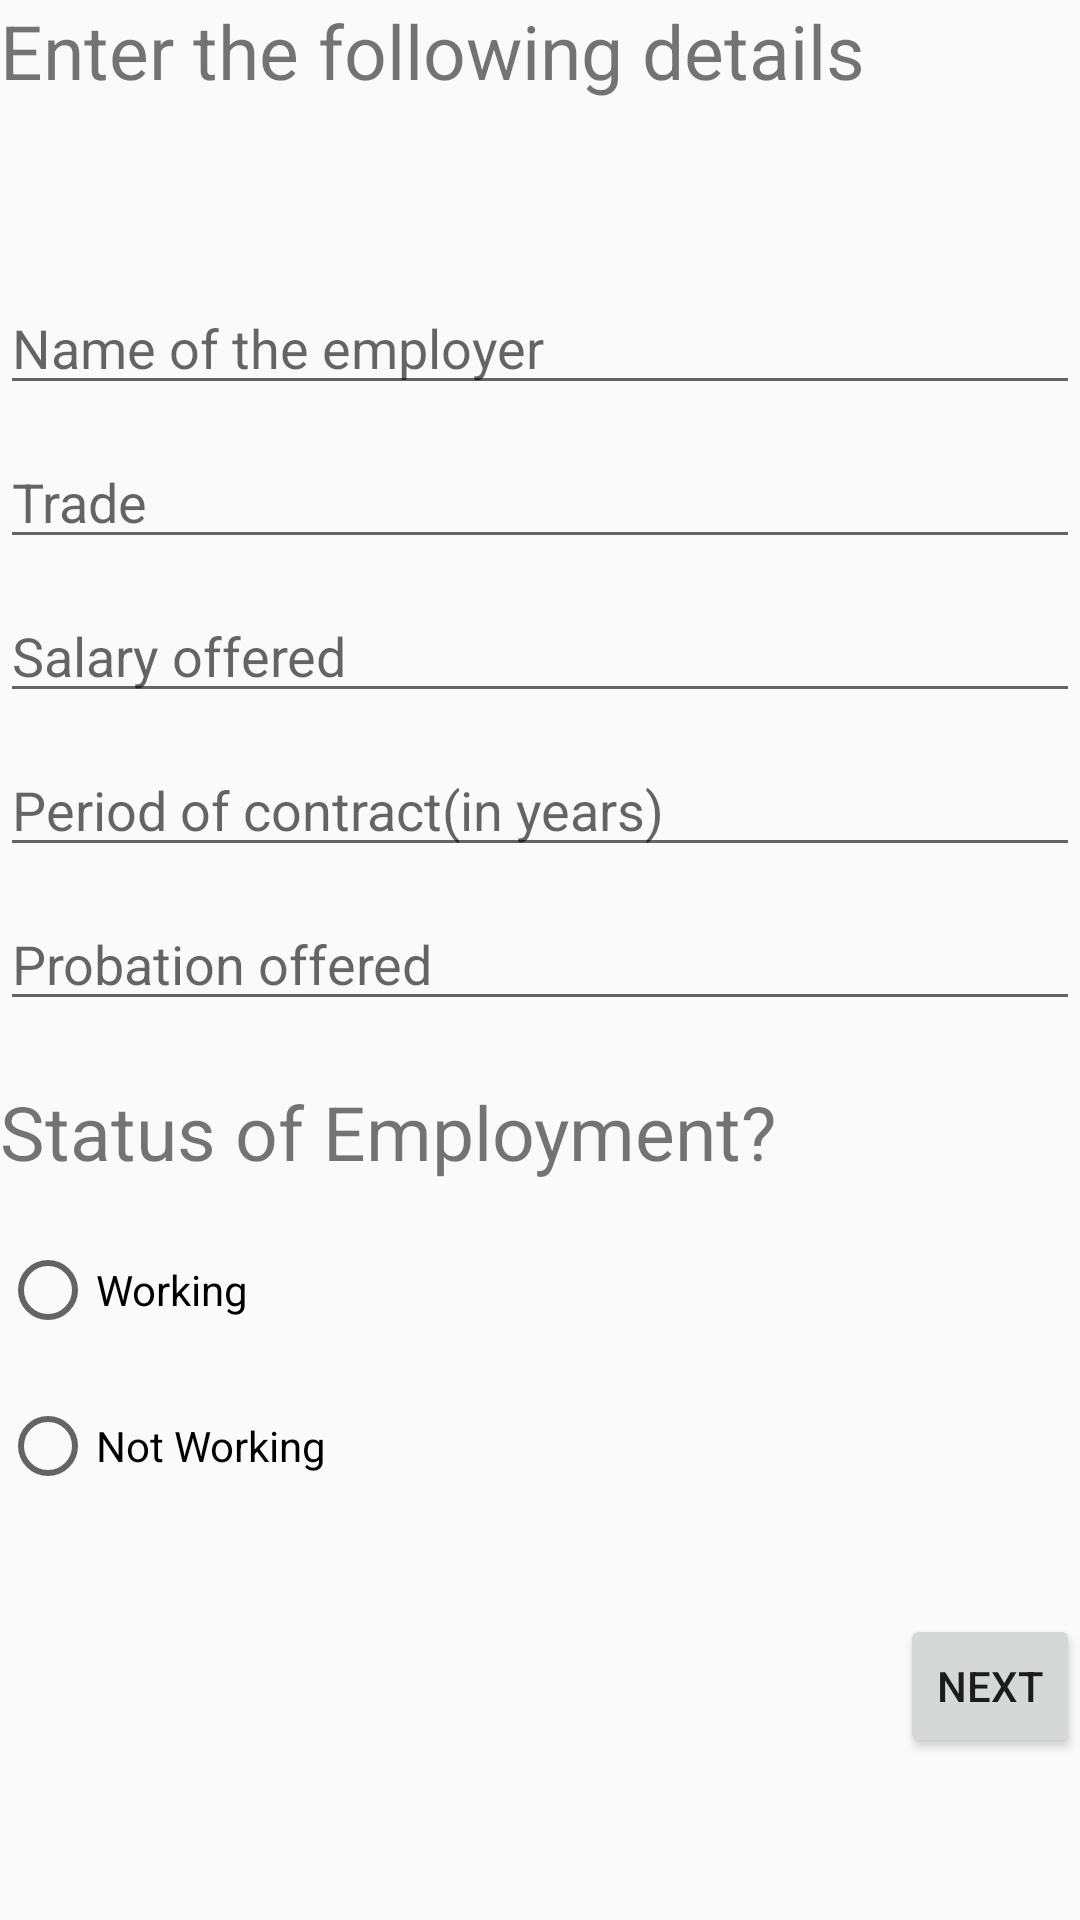

Android layout source for this screen:
<!-- AndroidManifest.xml: application theme AppTheme -->
<!-- res/layout/activity_placementyesfeed.xml -->
<?xml version="1.0" encoding="utf-8"?>
<LinearLayout xmlns:android="http://schemas.android.com/apk/res/android"
    xmlns:app="http://schemas.android.com/apk/res-auto"
    xmlns:tools="http://schemas.android.com/tools"
    android:layout_width="match_parent"
    android:layout_height="wrap_content"
    android:orientation="vertical"
    tools:context=".placementyesfeed">

    <TextView
        android:id="@+id/textView3"
        android:layout_width="match_parent"
        android:layout_height="wrap_content"
        android:text="@string/enter_the_following_details"
        android:textSize="25sp"
        />

    <EditText
        android:id="@+id/editText6"
        android:layout_width="match_parent"
        android:layout_height="wrap_content"
        android:ems="10"
        android:inputType="textPersonName"
        android:hint="@string/name_of_the_employer"
        android:layout_marginTop="60dp"/>

    <EditText
        android:id="@+id/editText7"
        android:layout_width="match_parent"
        android:layout_height="wrap_content"
        android:ems="10"
        android:inputType="textPersonName"
        android:hint="@string/trade"
        android:layout_marginTop="10dp"/>

    <EditText
        android:id="@+id/editText9"
        android:layout_width="match_parent"
        android:layout_height="wrap_content"
        android:ems="10"
        android:inputType="phone"
        android:hint="@string/salary"
        android:layout_marginTop="10dp"/>

    <EditText
        android:id="@+id/editText10"
        android:layout_width="match_parent"
        android:layout_height="wrap_content"
        android:ems="10"
        android:inputType="phone"
        android:layout_marginTop="10dp"
        android:hint="@string/period_of_contract_in_years" />

    <EditText
        android:id="@+id/editText11"
        android:layout_width="match_parent"
        android:layout_height="wrap_content"
        android:ems="10"
        android:inputType="phone"
        android:layout_marginTop="10dp"
        android:hint="@string/probation" />

    <TextView
        android:id="@+id/textView8"
        android:layout_width="match_parent"
        android:layout_height="wrap_content"
        android:text="@string/status_of_employment"
        android:textSize="25sp"
        android:layout_marginTop="20dp"/>

    <RadioGroup
        android:layout_width="match_parent"
        android:layout_height="match_parent" >

        <RadioButton
            android:id="@+id/radioButton"
            android:layout_width="match_parent"
            android:layout_height="wrap_content"
            android:text="@string/working"
            android:layout_marginTop="20dp"/>

        <RadioButton
            android:id="@+id/radioButton6"
            android:layout_width="match_parent"
            android:layout_height="wrap_content"
            android:text="@string/not_working"
            android:layout_marginTop="20dp"/>

        <Button
            android:id="@+id/button3"
            android:layout_width="wrap_content"
            android:layout_height="wrap_content"
            android:text="@string/Next"
            android:layout_marginTop="40dp"
            android:layout_marginLeft="300dp"
            />
    </RadioGroup>

</LinearLayout>
<!-- resources referenced by this layout -->
<resources>
  <string name="Next">Next</string>
  <string name="enter_the_following_details">Enter the following details</string>
  <string name="name_of_the_employer">Name of the employer</string>
  <string name="not_working">Not Working</string>
  <string name="period_of_contract_in_years">Period of contract(in years)</string>
  <string name="probation">Probation offered</string>
  <string name="salary">Salary offered</string>
  <string name="status_of_employment">Status of Employment?</string>
  <string name="trade">Trade</string>
  <string name="working">Working</string>
  <style name="AppTheme" parent="Theme.AppCompat.Light.NoActionBar">
          
          <item name="colorPrimary">@color/colorPrimary</item>
          <item name="colorPrimaryDark">@color/colorPrimaryDark</item>
          <item name="colorAccent">@color/colorAccent</item>
      </style>
  <color name="colorPrimary">#6200EE</color>
  <color name="colorPrimaryDark">#3700B3</color>
  <color name="colorAccent">#03DAC5</color>
</resources>
